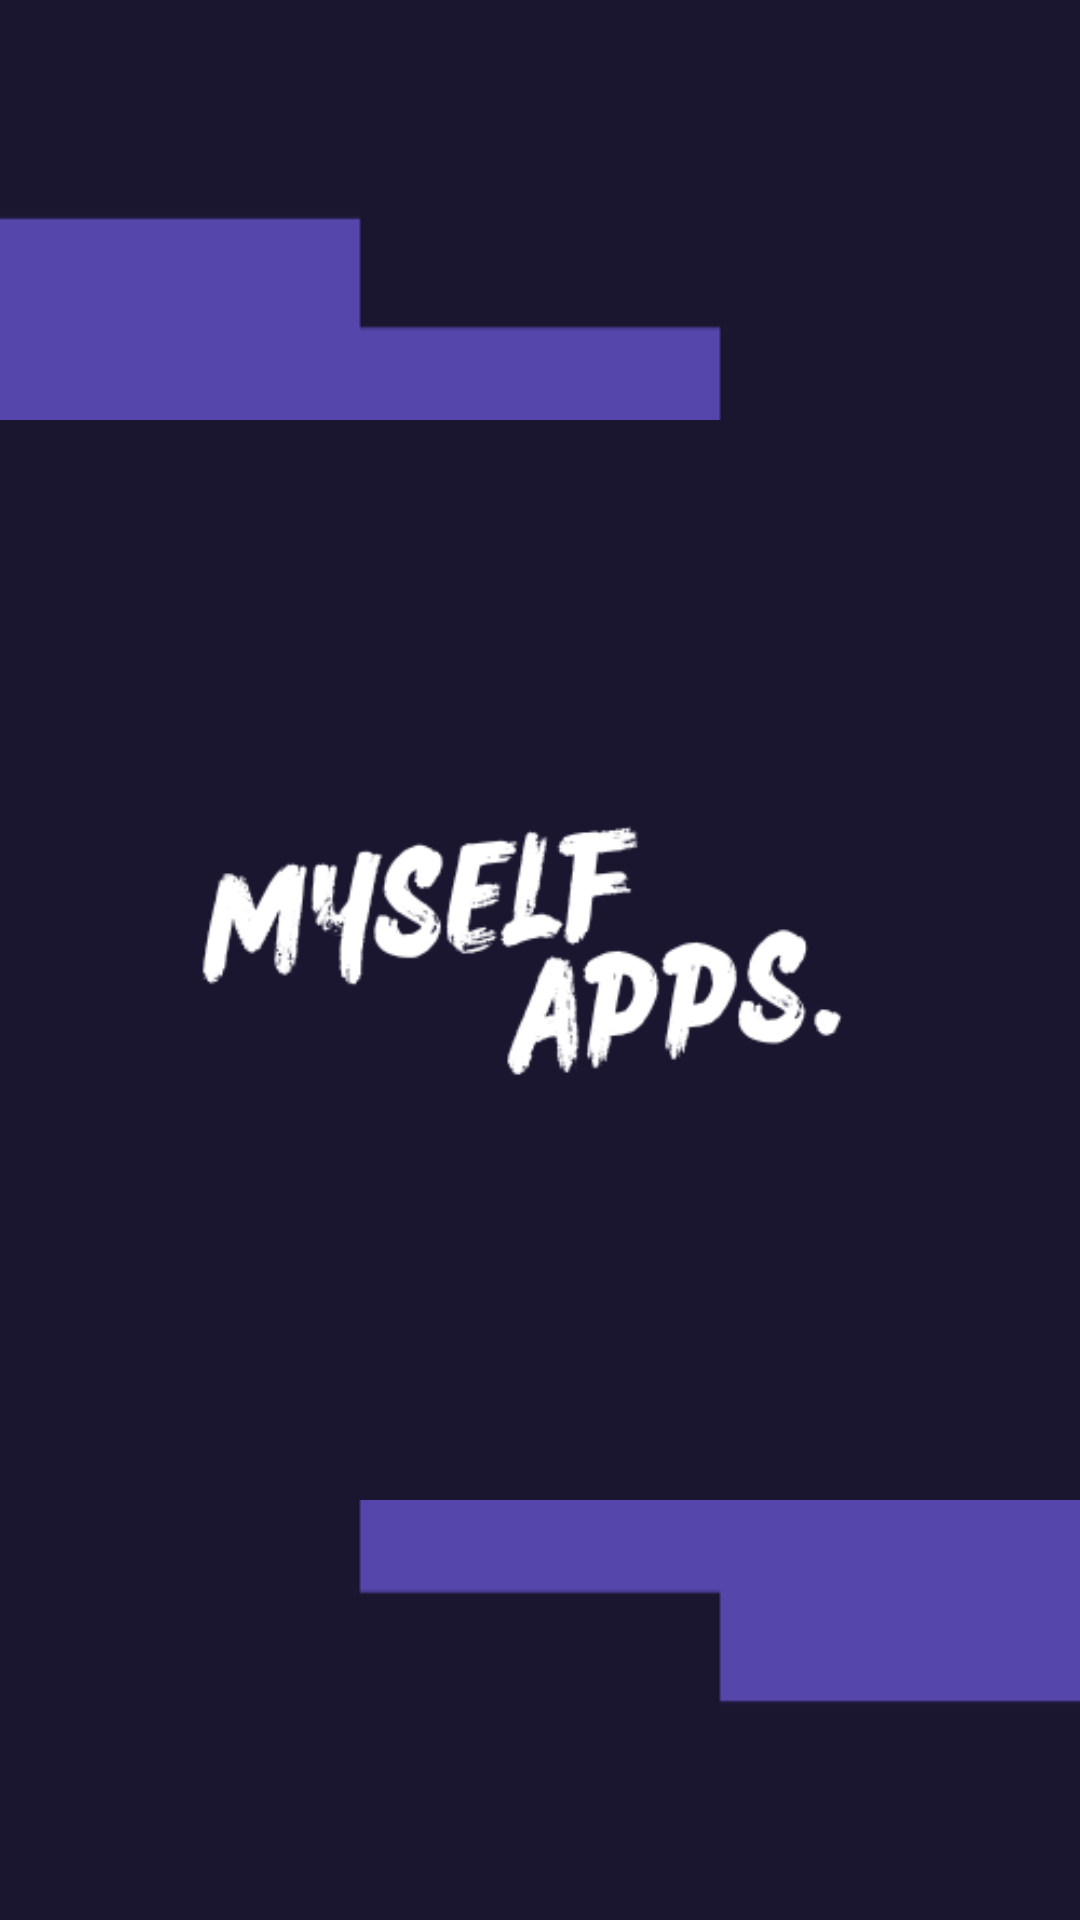

Write the Android layout XML for this screen, with the resource values it uses.
<!-- AndroidManifest.xml: application theme Theme.MySelfApps -->
<!-- res/layout/activity_splash.xml -->
<?xml version="1.0" encoding="utf-8"?>
<androidx.constraintlayout.widget.ConstraintLayout xmlns:android="http://schemas.android.com/apk/res/android"
    xmlns:app="http://schemas.android.com/apk/res-auto"
    xmlns:tools="http://schemas.android.com/tools"
    android:layout_width="match_parent"
    android:layout_height="match_parent"
    android:background="@drawable/bg_splashscreen"
    tools:context=".SplashActivity">

    <ImageView
        android:layout_width="@dimen/_140sdp"
        android:layout_height="wrap_content"
        android:adjustViewBounds="true"
        android:scaleType="centerCrop"
        android:src="@drawable/logo"
        app:layout_constraintBottom_toBottomOf="parent"
        app:layout_constraintEnd_toEndOf="parent"
        app:layout_constraintStart_toStartOf="parent"
        app:layout_constraintTop_toTopOf="parent"
        app:shapeAppearanceOverlay="@style/ShapeAppearance.Material3.Corner.Full" />


</androidx.constraintlayout.widget.ConstraintLayout>
<!-- resources referenced by this layout -->
<resources>
  <!-- drawable bg_splashscreen: png bitmap (drawable, 2490 bytes) -->
  <!-- drawable logo: png bitmap (drawable, 21726 bytes) -->
  <style name="Theme.MySelfApps" parent="Theme.MaterialComponents.DayNight.NoActionBar">
          
          <item name="colorPrimary">@color/white</item>
          <item name="colorPrimaryVariant">@color/purple</item>
          <item name="colorOnPrimary">@color/white</item>
          
          <item name="colorSecondary">@color/purple</item>
          <item name="colorSecondaryVariant">@color/purple</item>
          <item name="colorOnSecondary">@color/white</item>
          
          <item name="android:statusBarColor">?attr/colorPrimaryVariant</item>
          
      </style>
  <color name="white">#FFFFFFFF</color>
  <color name="purple">#5546AB</color>
</resources>
